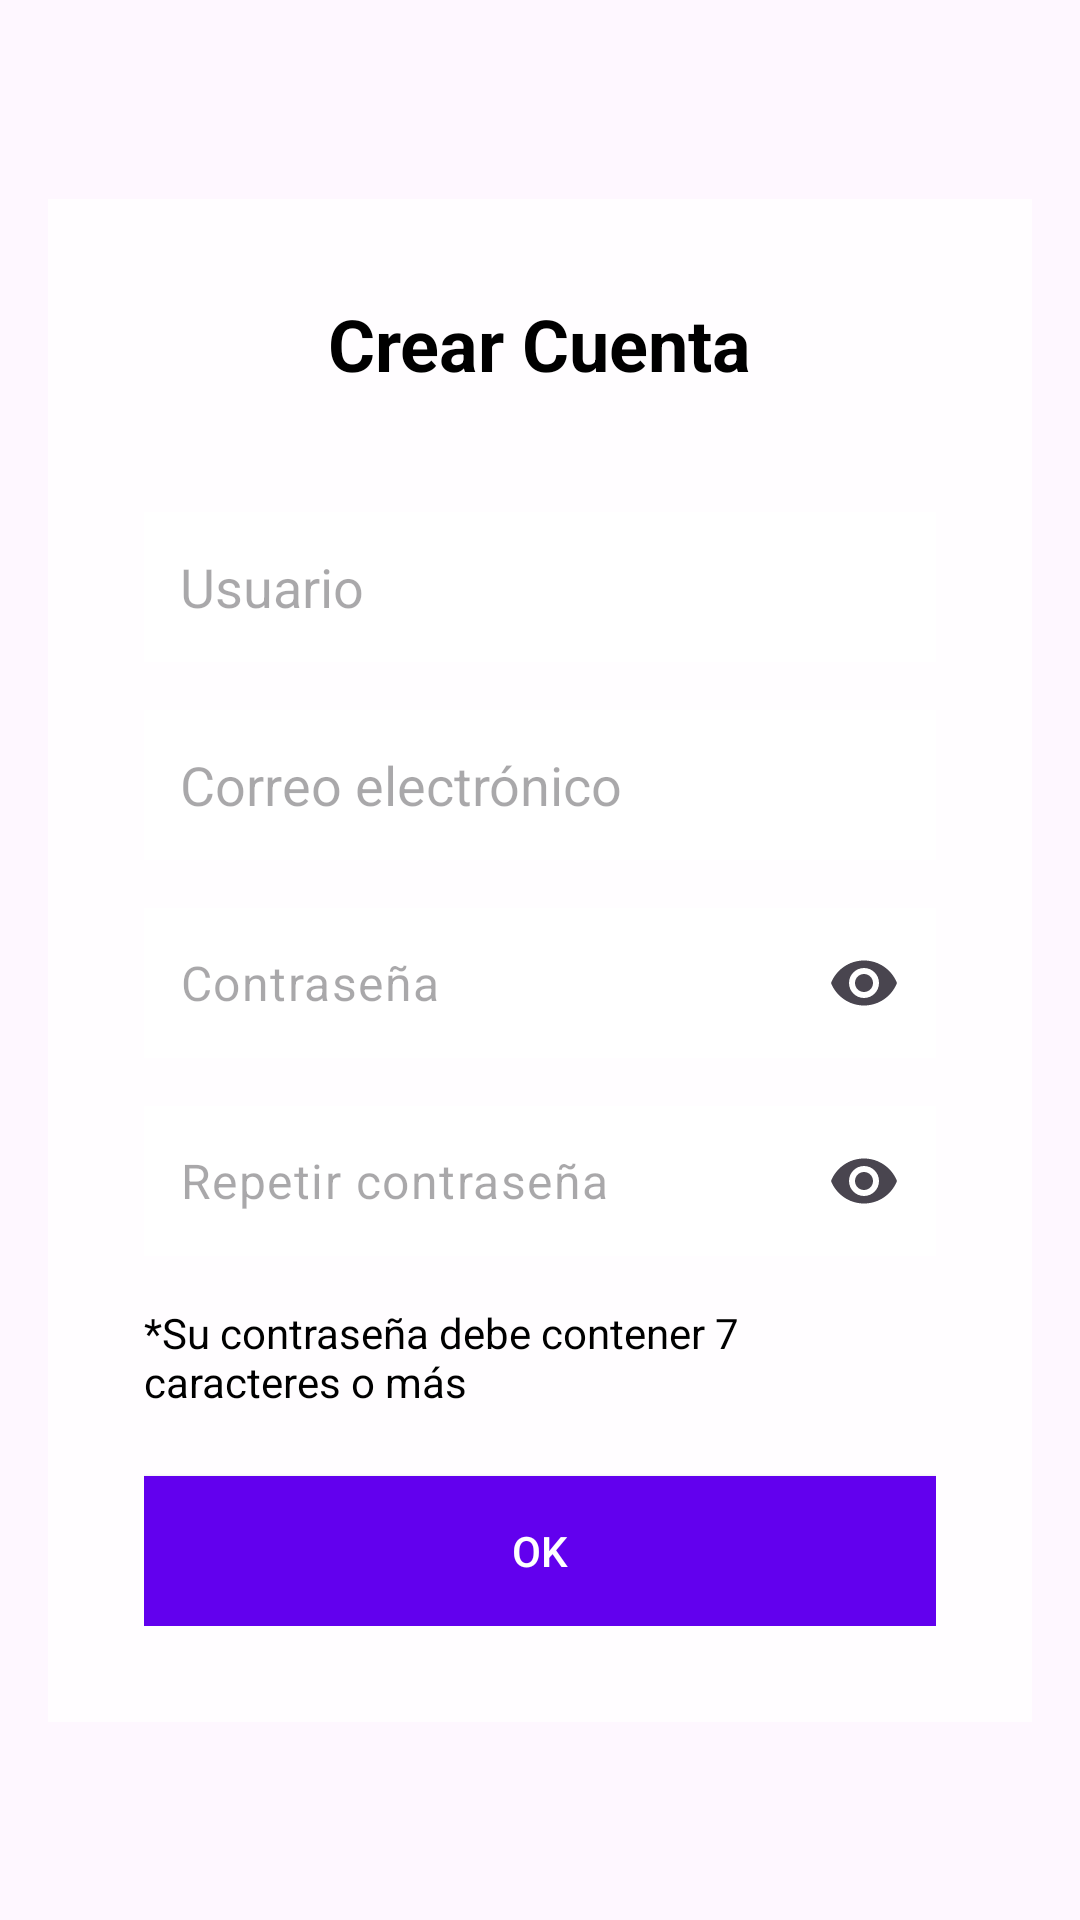

The Android layout XML behind this screen, and the referenced resources:
<!-- AndroidManifest.xml: application theme Theme.CalcUp -->
<!-- res/layout/fragment_crear_cuenta.xml -->
<?xml version="1.0" encoding="utf-8"?>
<androidx.constraintlayout.widget.ConstraintLayout
    xmlns:android="http://schemas.android.com/apk/res/android"
    xmlns:app="http://schemas.android.com/apk/res-auto"
    android:id="@+id/createAccountFragment"
    android:layout_width="match_parent"
    android:layout_height="match_parent"
    android:background="@drawable/fondo_login">

    <LinearLayout
        android:id="@+id/contenedorCrearCuenta"
        android:layout_width="0dp"
        android:layout_height="wrap_content"
        android:layout_marginStart="16dp"
        android:layout_marginEnd="16dp"
        android:layout_marginTop="32dp"
        android:layout_marginBottom="32dp"
        android:orientation="vertical"
        android:gravity="center_horizontal"
        android:padding="32dp"
        android:background="#CCFFFFFF"
        app:layout_constraintTop_toTopOf="parent"
        app:layout_constraintBottom_toBottomOf="parent"
        app:layout_constraintStart_toStartOf="parent"
        app:layout_constraintEnd_toEndOf="parent">

        <TextView
            android:id="@+id/textViewCrearCuentaTitulo"
            android:layout_width="wrap_content"
            android:layout_height="wrap_content"
            android:layout_marginBottom="40dp"
            android:text="Crear Cuenta"
            android:textColor="#000000"
            android:textSize="24sp"
            android:textStyle="bold" />

        <EditText
            android:id="@+id/editTextUsuario"
            android:layout_width="match_parent"
            android:layout_height="50dp"
            android:layout_marginBottom="16dp"
            android:background="#FFFFFF"
            android:hint="Usuario"
            android:inputType="textPersonName"
            android:padding="12dp" />

        <EditText
            android:id="@+id/editTextCrearCuentaEmail"
            android:layout_width="match_parent"
            android:layout_height="50dp"
            android:layout_marginBottom="16dp"
            android:background="#FFFFFF"
            android:hint="Correo electrónico"
            android:inputType="textEmailAddress"
            android:padding="12dp" />

        <com.google.android.material.textfield.TextInputLayout
            android:layout_width="match_parent"
            android:layout_height="50dp"
            android:layout_marginBottom="16dp"
            app:boxBackgroundMode="none"
            app:hintEnabled="false"
            app:endIconMode="password_toggle"
            app:boxStrokeWidth="0dp"
            app:boxStrokeWidthFocused="0dp">

            <com.google.android.material.textfield.TextInputEditText
                android:id="@+id/editTextCrearCuentaContraseña"
                android:layout_width="match_parent"
                android:layout_height="match_parent"
                android:background="#FFFFFF"
                android:hint="Contraseña"
                android:inputType="textPassword"
                android:padding="12dp" />
        </com.google.android.material.textfield.TextInputLayout>

        <com.google.android.material.textfield.TextInputLayout
            android:layout_width="match_parent"
            android:layout_height="50dp"
            android:layout_marginBottom="16dp"
            app:boxBackgroundMode="none"
            app:hintEnabled="false"
            app:endIconMode="password_toggle"
            app:boxStrokeWidth="0dp"
            app:boxStrokeWidthFocused="0dp">

            <com.google.android.material.textfield.TextInputEditText
                android:id="@+id/editTextCrearCuentaContraseñaRepetida"
                android:layout_width="match_parent"
                android:layout_height="match_parent"
                android:background="#FFFFFF"
                android:hint="Repetir contraseña"
                android:inputType="textPassword"
                android:padding="12dp" />
        </com.google.android.material.textfield.TextInputLayout>

        <TextView
            android:id="@+id/textViewRequisitos"
            android:layout_width="wrap_content"
            android:layout_height="wrap_content"
            android:layout_marginBottom="22dp"
            android:text="*Su contraseña debe contener 7 caracteres o más"
            android:textColor="#000000"
            android:textSize="14sp"/>

        <Button
            android:id="@+id/buttonConfirmar"
            android:layout_width="match_parent"
            android:layout_height="50dp"
            android:background="#6200EE"
            android:text="OK"
            android:textColor="#FFFFFF" />

    </LinearLayout>

</androidx.constraintlayout.widget.ConstraintLayout>
<!-- resources referenced by this layout -->
<resources>
  <style name="Theme.CalcUp" parent="Base.Theme.CalcUp" />
  <style name="Base.Theme.CalcUp" parent="Theme.Material3.DayNight.NoActionBar">
          
          
      </style>
</resources>
